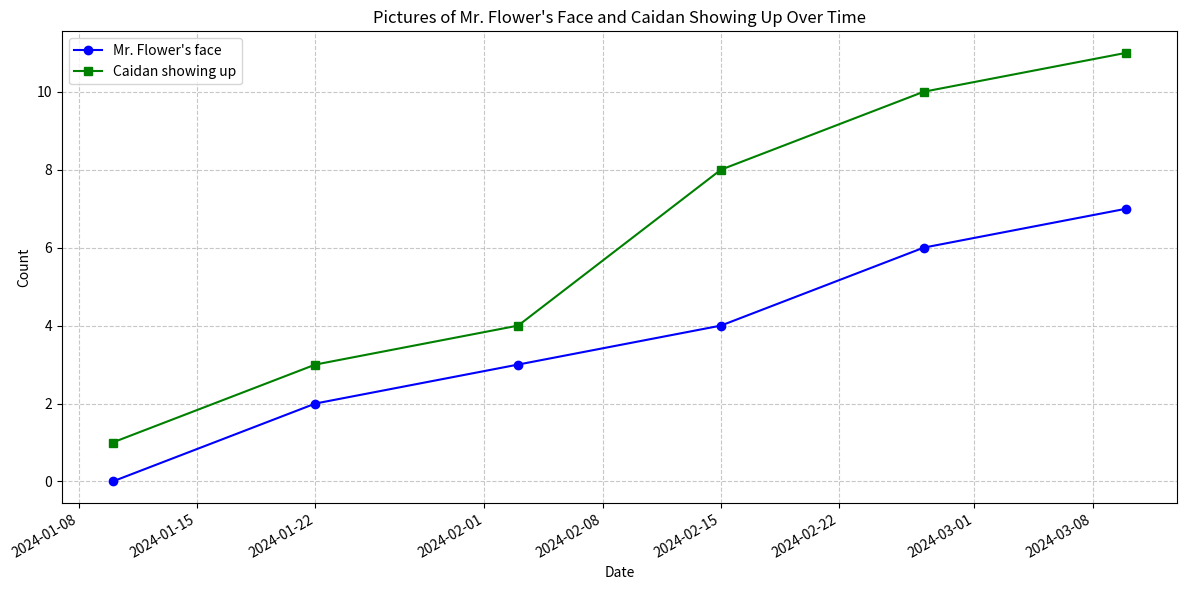

Write the Python code that produced this figure.
# Import the pandas library
import pandas as pd
# Import matplotlib
import matplotlib.pyplot as plt
import numpy as np
from datetime import datetime, timedelta

# Create a dictionary containing our data with dates
# Generate dates from January 10th to March 10th
start_date = datetime(2024, 1, 10)
end_date = datetime(2024, 3, 10)
# Calculate days between
days_between = (end_date - start_date).days
# Create 6 evenly spaced dates for our data points
dates = [start_date + timedelta(days=i*days_between/5) for i in range(6)]
date_strings = [date.strftime('%Y-%m-%d') for date in dates]

data = {
    "Date": date_strings,
    "Number of Mr. Flower's face in the classroom": [0, 2, 3, 4, 6, 7],
    "Number of times Caidan has shown up": [1, 3, 4, 8, 10, 11]
}

# Convert the dictionary to a DataFrame
df = pd.DataFrame(data)

# Convert date strings back to datetime for plotting
df['Date'] = pd.to_datetime(df['Date'])

# Create a line plot
plt.figure(figsize=(12, 6))

# Plot both data series
plt.plot(df['Date'], df["Number of Mr. Flower's face in the classroom"], 
         marker='o', linestyle='-', color='blue', label="Mr. Flower's face")
plt.plot(df['Date'], df["Number of times Caidan has shown up"], 
         marker='s', linestyle='-', color='green', label="Caidan showing up")

# Add labels and title
plt.xlabel('Date')
plt.ylabel('Count')
plt.title("Pictures of Mr. Flower's Face and Caidan Showing Up Over Time")

# Format x-axis to show dates nicely
plt.gcf().autofmt_xdate()

# Add legend
plt.legend()

# Add grid for better readability
plt.grid(True, linestyle='--', alpha=0.7)

# Ensure the layout looks good
plt.tight_layout()

# Show the plot
plt.show()
